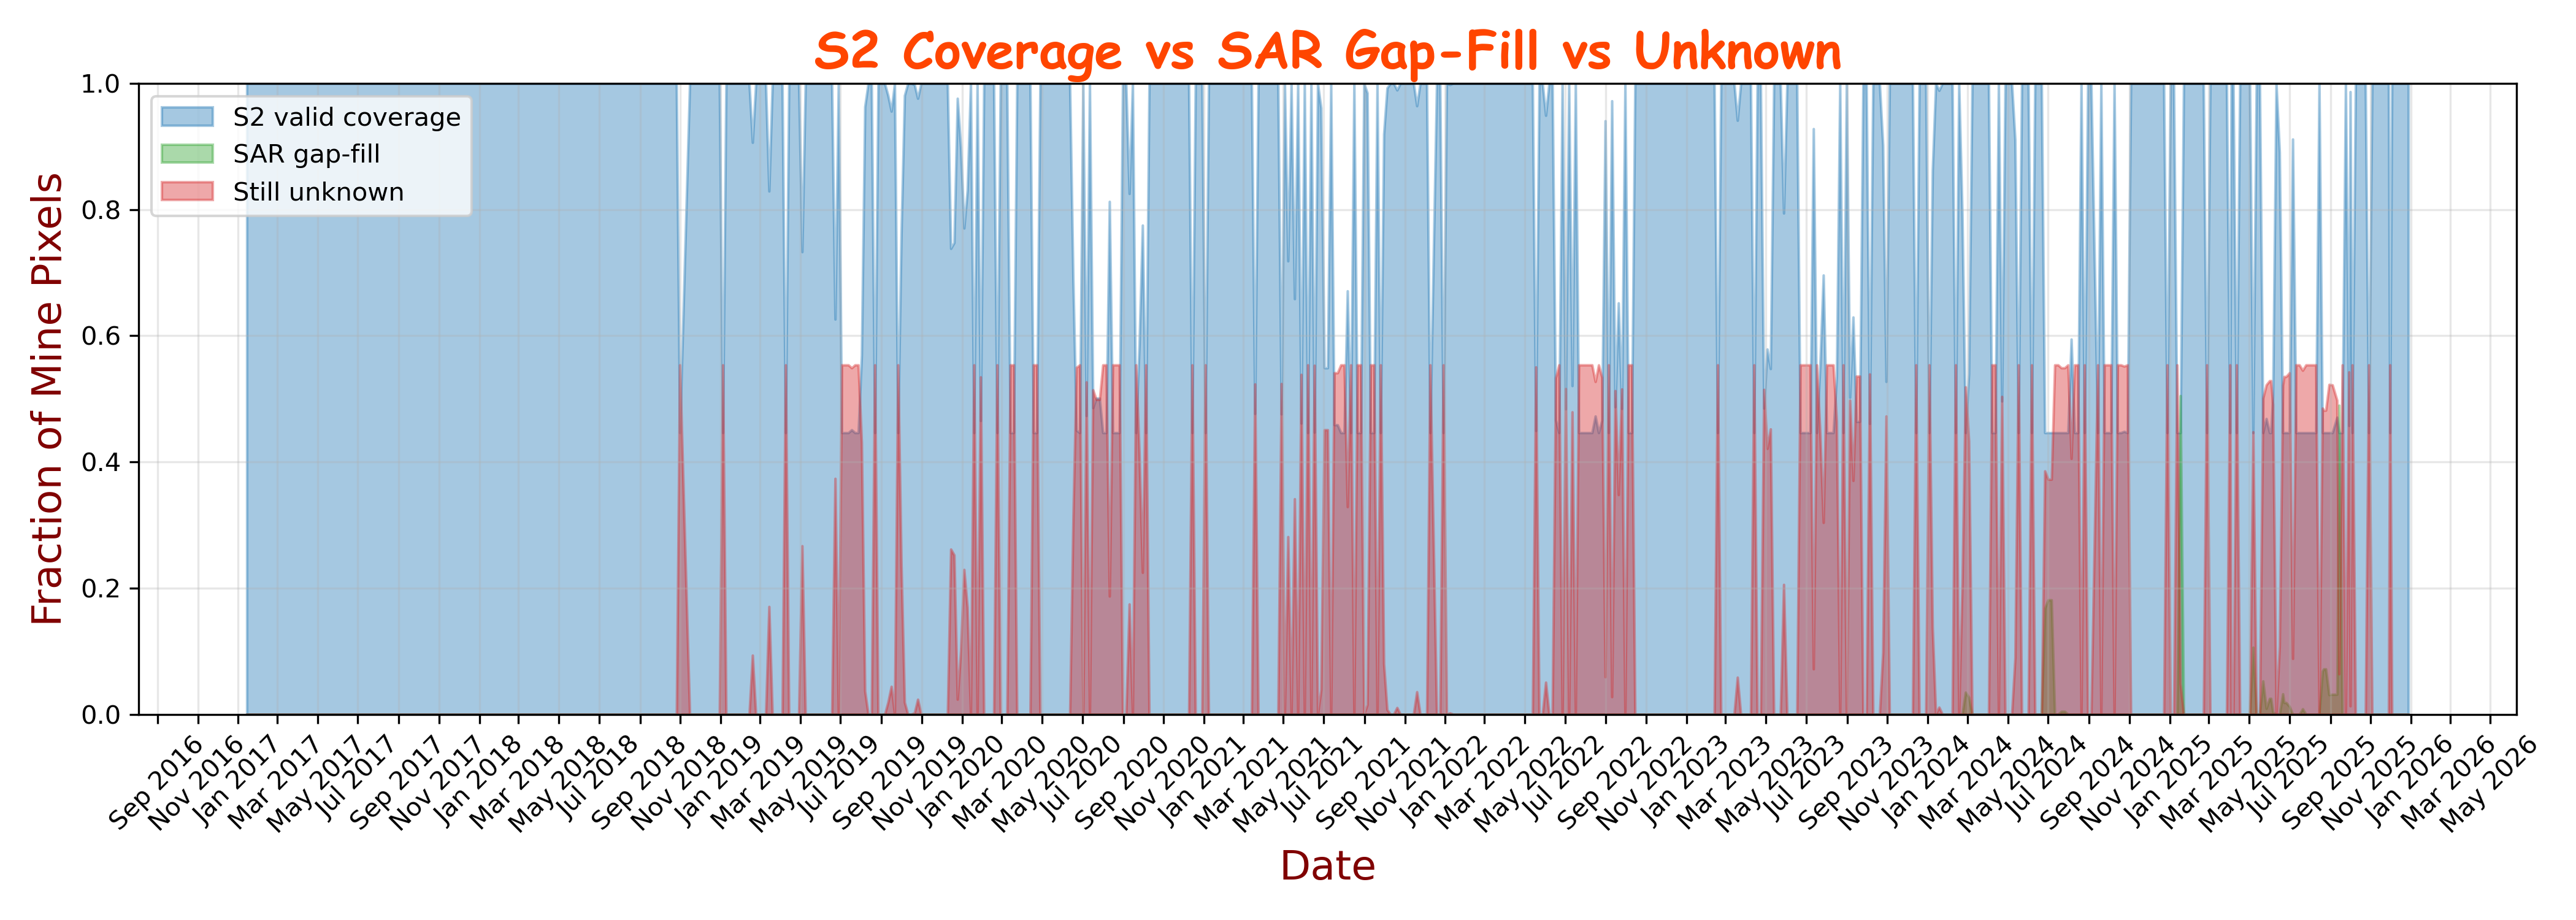

The data file committed next to this chart (first rows):
date, s2_valid_frac, sar_filled_frac, still_unknown
2017-01-14, 1.0, 0.0, 0.0
2017-01-24, 1.0, 0.0, 0.0
2017-02-03, 1.0, 0.0, 0.0
2017-02-23, 1.0, 0.0, 0.0
2017-04-04, 1.0, 0.0, 0.0
2017-04-24, 1.0, 0.0, 0.0
2017-05-14, 1.0, 0.0, 0.0
2017-06-03, 1.0, 0.0, 0.0
2017-10-16, 1.0, 0.0, 0.0
2017-11-05, 1.0, 0.0, 0.0
2017-11-10, 1.0, 0.0, 0.0
2017-11-25, 1.0, 0.0, 0.0
2017-11-30, 1.0, 0.0, 0.0
2017-12-05, 1.0, 0.0, 0.0
2017-12-15, 1.0, 0.0, 0.0
2017-12-25, 1.0, 0.0, 0.0
2018-01-04, 1.0, 0.0, 0.0
2018-01-09, 1.0, 0.0, 0.0
2018-01-14, 1.0, 0.0, 0.0
2018-01-24, 1.0, 0.0, 0.0
2018-01-29, 1.0, 0.0, 0.0
2018-02-03, 1.0, 0.0, 0.0
2018-02-08, 1.0, 0.0, 0.0
2018-02-23, 1.0, 0.0, 0.0
2018-03-10, 1.0, 0.0, 0.0
2018-03-30, 1.0, 0.0, 0.0
2018-04-09, 1.0, 0.0, 0.0
2018-04-19, 1.0, 0.0, 0.0
2018-10-01, 1.0, 0.0, 0.0
2018-10-16, 1.0, 0.0, 0.0
2018-10-26, 1.0, 0.0, 0.0
2018-10-31, 0.4463, 0.0, 0.5537
2018-11-15, 1.0, 0.0, 0.0
2018-11-20, 1.0, 0.0, 0.0
2018-11-25, 1.0, 0.0, 0.0
2018-12-15, 1.0, 0.0, 0.0
2018-12-20, 1.0, 0.0, 0.0
2018-12-25, 1.0, 0.0, 0.0
2018-12-30, 1.0, 0.0, 0.0
2019-01-04, 0.4463, 0.0, 0.5537
2019-01-09, 1.0, 0.0, 0.0
2019-01-14, 1.0, 0.0, 0.0
2019-01-19, 1.0, 0.0, 0.0
2019-01-24, 1.0, 0.0, 0.0
2019-01-29, 1.0, 0.0, 0.0
2019-02-03, 1.0, 0.0, 0.0
2019-02-08, 1.0, 0.0, 0.0
2019-02-13, 1.0, 0.0, 0.0
2019-02-18, 0.9064, 0.0, 0.09361
2019-02-23, 1.0, 0.0, 0.0
2019-02-28, 1.0, 0.0, 0.0
2019-03-05, 1.0, 0.0, 0.0
2019-03-10, 1.0, 0.0, 0.0
2019-03-15, 0.8293, 0.0, 0.1707
2019-03-20, 1.0, 0.0, 0.0
2019-03-25, 1.0, 0.0, 0.0
2019-03-30, 1.0, 0.0, 0.0
2019-04-04, 1.0, 0.0, 0.0
2019-04-09, 0.4463, 0.0, 0.5537
2019-04-14, 1.0, 0.0, 0.0
... 501 more rows
